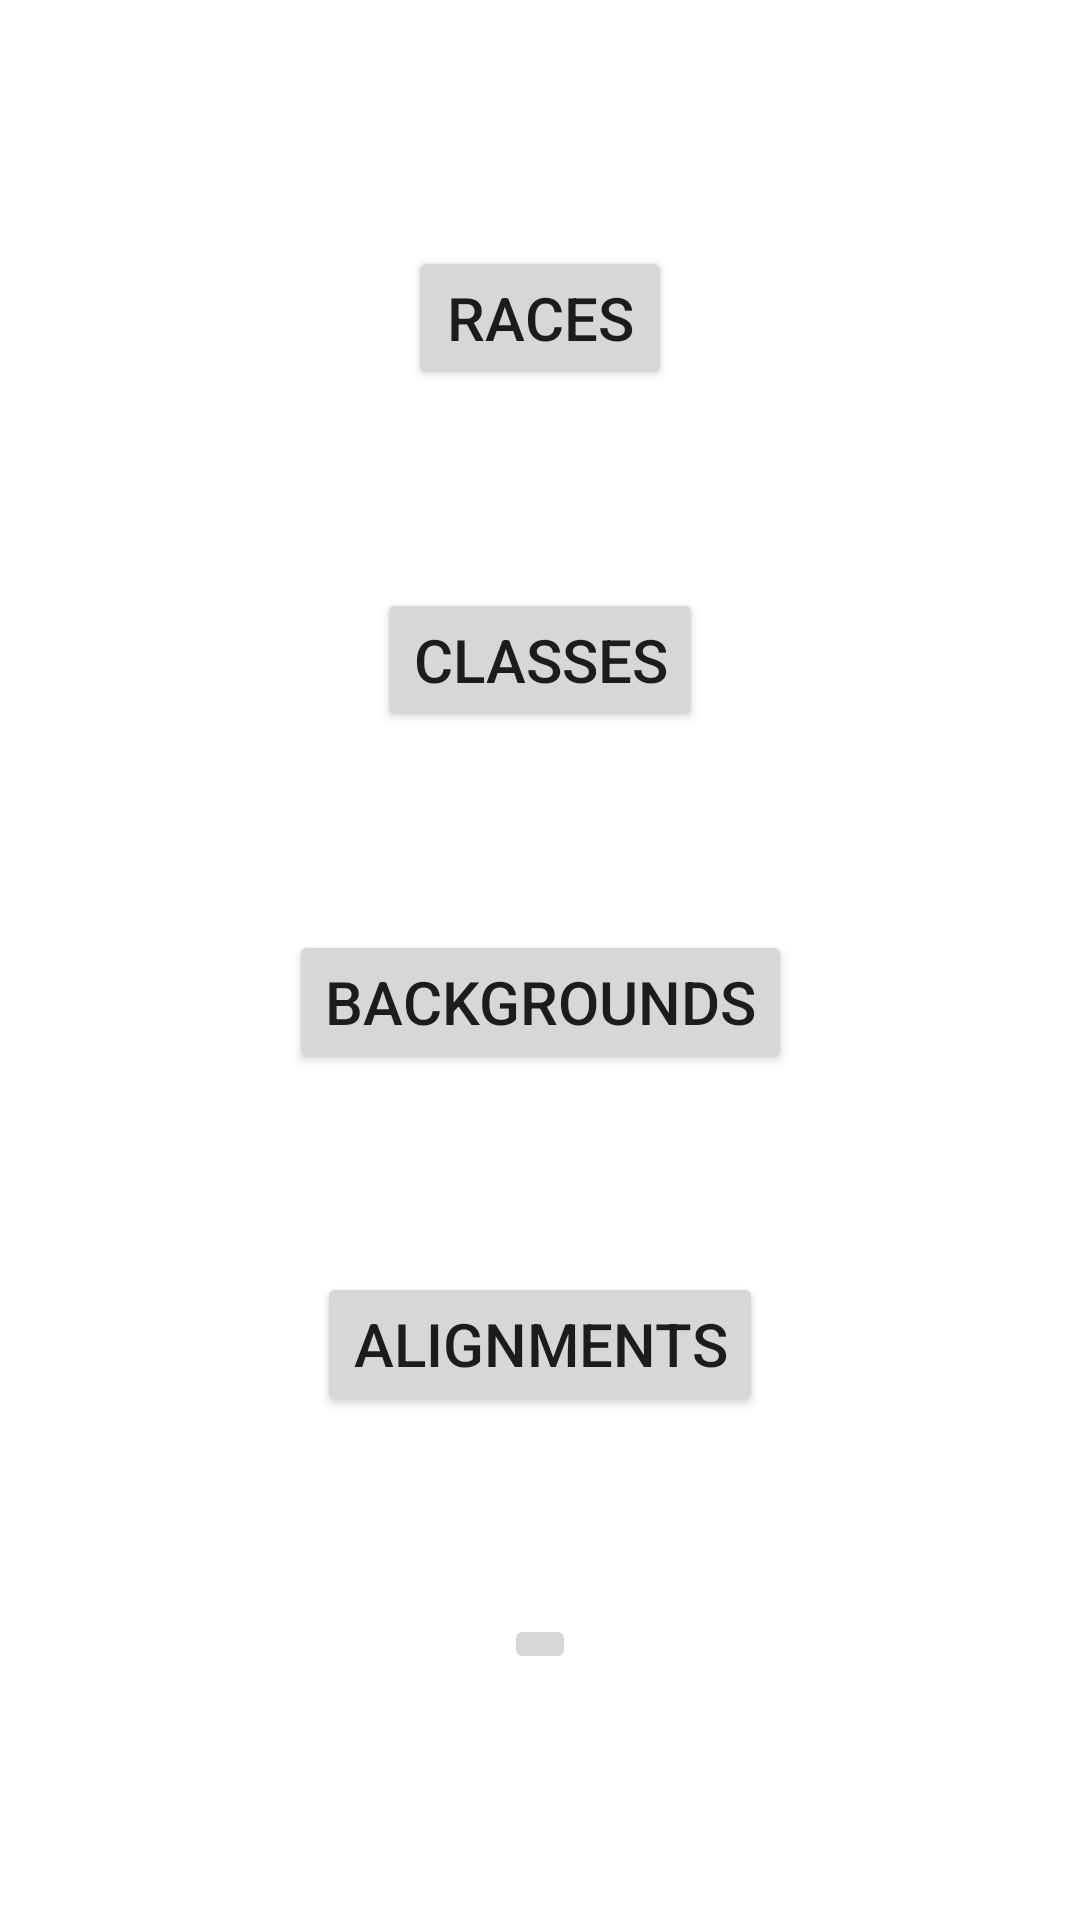

This screen was rendered from an Android layout file. Write that file and the resources it references.
<!-- AndroidManifest.xml: application theme Theme.CharacterGenerator5e -->
<!-- res/layout/options_fragment.xml -->
<?xml version="1.0" encoding="utf-8"?>
<layout xmlns:android="http://schemas.android.com/apk/res/android"
    xmlns:app="http://schemas.android.com/apk/res-auto"
    xmlns:tools="http://schemas.android.com/tools">

    <data>
        <variable
            name="generatorViewModel"
            type="com.example.charactergenerator5e.ui.generator.GeneratorViewModel" />
    </data>

    <ScrollView
        android:layout_height="match_parent"
        android:layout_width="match_parent"
        android:fillViewport="true" >
        <androidx.constraintlayout.widget.ConstraintLayout
            android:layout_width="match_parent"
            android:layout_height="wrap_content"
            android:padding="16dp"
            tools:context=".ui.generator.SettingsFragment">

                <Button
                    android:id="@+id/racesOption"
                    android:layout_width="wrap_content"
                    android:layout_height="wrap_content"
                    android:text="@string/races"
                    android:textSize="20sp"
                    app:layout_constraintBottom_toTopOf="@+id/classesOption"
                    app:layout_constraintEnd_toEndOf="parent"
                    app:layout_constraintHorizontal_bias="0.5"
                    app:layout_constraintStart_toStartOf="parent"
                    app:layout_constraintTop_toTopOf="parent" />
                <Button
                    android:id="@+id/classesOption"
                    android:layout_width="wrap_content"
                    android:layout_height="wrap_content"
                    android:text="@string/classes"
                    android:textSize="20sp"
                    app:layout_constraintBottom_toTopOf="@+id/backgroundsOption"
                    app:layout_constraintEnd_toEndOf="parent"
                    app:layout_constraintHorizontal_bias="0.5"
                    app:layout_constraintStart_toStartOf="parent"
                    app:layout_constraintTop_toBottomOf="@+id/racesOption" />
                <Button
                    android:id="@+id/backgroundsOption"
                    android:layout_width="wrap_content"
                    android:layout_height="wrap_content"
                    android:text="@string/backgrounds"
                    android:textSize="20sp"
                    app:layout_constraintBottom_toTopOf="@+id/alignmentsOption"
                    app:layout_constraintEnd_toEndOf="parent"
                    app:layout_constraintHorizontal_bias="0.5"
                    app:layout_constraintStart_toStartOf="parent"
                    app:layout_constraintTop_toBottomOf="@+id/classesOption" />
                <Button
                    android:id="@+id/alignmentsOption"
                    android:layout_width="wrap_content"
                    android:layout_height="wrap_content"
                    android:text="@string/alignments"
                    android:textSize="20sp"
                    app:layout_constraintBottom_toTopOf="@+id/backButton"
                    app:layout_constraintEnd_toEndOf="parent"
                    app:layout_constraintHorizontal_bias="0.5"
                    app:layout_constraintStart_toStartOf="parent"
                    app:layout_constraintTop_toBottomOf="@+id/backgroundsOption" />

                <ImageButton
                    android:id="@+id/backButton"
                    android:layout_width="wrap_content"
                    android:layout_height="wrap_content"
                    android:src="@drawable/back_button_icon"
                    app:layout_constraintBottom_toBottomOf="parent"
                    app:layout_constraintEnd_toEndOf="parent"
                    app:layout_constraintHorizontal_bias="0.5"
                    app:layout_constraintStart_toStartOf="parent"
                    app:layout_constraintTop_toBottomOf="@+id/alignmentsOption"
                    android:contentDescription="@string/back_button" />
        </androidx.constraintlayout.widget.ConstraintLayout>
    </ScrollView>
</layout>
<!-- resources referenced by this layout -->
<resources>
  <string name="alignments">Alignments</string>
  <string name="back_button">Back Button</string>
  <string name="backgrounds">Backgrounds</string>
  <string name="classes">Classes</string>
  <string name="races">Races</string>
  <style name="Theme.CharacterGenerator5e" parent="Theme.MaterialComponents.DayNight.DarkActionBar">
          
          <item name="colorPrimary">@color/purple_500</item>
          <item name="colorPrimaryVariant">@color/purple_700</item>
          <item name="colorOnPrimary">@color/white</item>
          
          <item name="colorSecondary">@color/teal_200</item>
          <item name="colorSecondaryVariant">@color/teal_700</item>
          <item name="colorOnSecondary">@color/black</item>
          
          <item name="android:statusBarColor" tools:targetApi="l">?attr/colorPrimaryVariant</item>
          
      </style>
  <!-- not gathered from this repository: default colours our renderer supplied (Android Studio template values) -->
  <color name="purple_500">#FF6200EE</color>
  <color name="purple_700">#FF3700B3</color>
  <color name="teal_200">#FF03DAC5</color>
  <color name="teal_700">#FF018786</color>
  <color name="black">#FF000000</color>
  <color name="white">#FFFFFFFF</color>
</resources>
